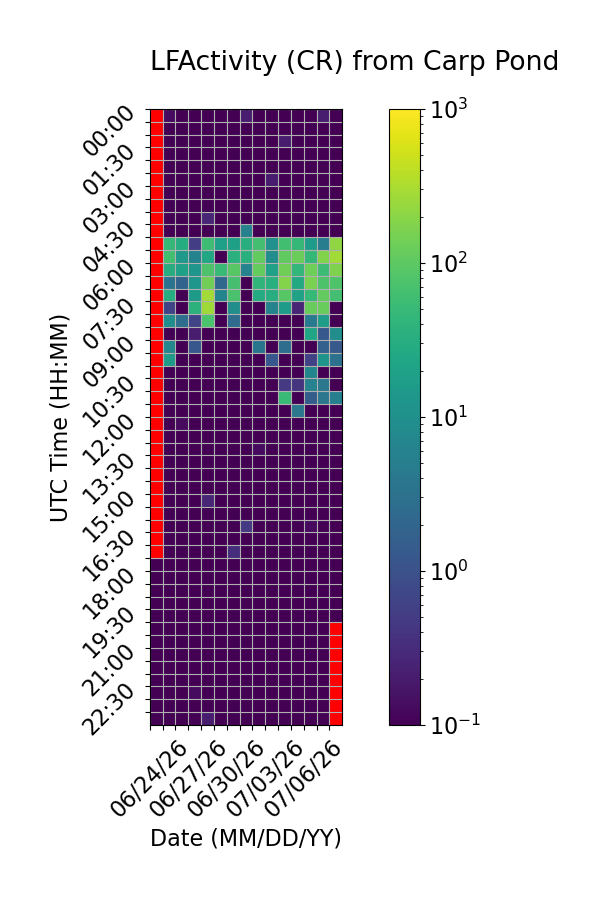

The file beside this chart, header and first rows:
Time (UTC), 06/24/26, 06/25/26, 06/26/26, 06/27/26, 06/28/26, 06/29/26, 06/30/26, 07/01/26, 07/02/26, 07/03/26, 07/04/26, 07/05/26, 07/06/26, 07/07/26, 07/08/26
00:00, , 0.1333, 0.0, 0.06667, 0.06667, 0.0, 0.0, 0.2, 0.0, 0.0, 0.0, 0.0, 0.0, 0.2, 0.0
00:30, , 0.0, 0.0, 0.0, 0.0, 0.0, 0.0, 0.0, 0.0, 0.0, 0.0, 0.0, 0.0, 0.0, 0.0
01:00, , 0.0, 0.0, 0.0, 0.0, 0.0, 0.0, 0.0, 0.0, 0.0, 0.2, 0.0, 0.0, 0.0, 0.0
01:30, , 0.0, 0.06667, 0.0, 0.0, 0.0, 0.0, 0.0, 0.0, 0.0, 0.0, 0.0, 0.0, 0.0, 0.0
02:00, , 0.0, 0.0, 0.0, 0.0, 0.0, 0.0, 0.0, 0.0, 0.0, 0.0, 0.0, 0.06667, 0.06667, 0.0
02:30, , 0.0, 0.06667, 0.0, 0.0, 0.0, 0.0, 0.0, 0.0, 0.2, 0.0, 0.0, 0.0, 0.0, 0.0
03:00, , 0.0, 0.0, 0.0, 0.0, 0.0, 0.0, 0.0, 0.0, 0.0, 0.0, 0.0, 0.0, 0.0, 0.0
03:30, , 0.0, 0.0, 0.0, 0.0, 0.0, 0.0, 0.0, 0.0, 0.0, 0.0, 0.0, 0.0, 0.0, 0.0
04:00, , 0.0, 0.0, 0.0, 0.2667, 0.0, 0.0, 0.0, 0.0, 0.0, 0.0, 0.06667, 0.0, 0.0, 0.0
04:30, , 0.0, 0.0, 0.0, 0.0, 0.0, 0.0, 5.667, 0.0, 0.0, 0.0, 0.0, 0.0, 0.0, 0.0
05:00, , 46.53, 29.87, 0.5333, 57.4, 18.07, 18.67, 33.13, 62.8, 10.67, 62.2, 46.0, 16.33, 4.867, 214.3
05:30, , 60.47, 14.67, 6.067, 23.8, 0.0, 34.47, 34.6, 109.3, 9.267, 105.3, 127.7, 45.6, 172.5, 278.9
06:00, , 30.8, 19.27, 12.13, 75.2, 50.13, 90.73, 6.2, 112.6, 19.67, 133.9, 44.07, 128.7, 55.6, 169.5
06:30, , 3.333, 1.867, 12.8, 136.7, 2.133, 65.67, 0.0, 41.4, 35.07, 183.3, 27.27, 158.9, 77.6, 80.0
07:00, , 29.6, 0.0, 15.07, 281.2, 6.267, 69.93, 0.0, 28.73, 31.6, 89.87, 20.33, 47.4, 108.3, 63.4
07:30, , 0.6667, 0.0, 36.8, 273.3, 0.0, 9.467, 0.0, 0.0, 6.2, 16.53, 0.2667, 118.5, 118.2, 0.0
08:00, , 9.2, 2.8, 0.6667, 73.47, 0.0, 2.533, 0.0, 0.0, 0.0, 0.0, 0.0, 4.533, 16.73, 0.0
08:30, , 0.0, 0.0, 0.2, 0.0, 0.0, 0.0, 0.0, 0.0, 0.0, 0.0, 0.0, 23.27, 1.267, 9.267
09:00, , 7.133, 0.0, 1.2, 0.0, 0.0, 0.0, 0.0, 3.6, 0.0, 2.733, 0.0, 0.0, 1.667, 1.333
09:30, , 16.47, 0.0, 0.0, 0.0, 0.0, 0.0, 0.0, 0.0, 1.2, 0.0, 0.06667, 0.6, 11.6, 3.133
10:00, , 0.0, 0.0, 0.0, 0.0, 0.0, 0.0, 0.0, 0.0, 0.0, 0.0, 0.0, 6.733, 0.0, 0.0
10:30, , 0.0, 0.06667, 0.0, 0.0, 0.0, 0.0, 0.0, 0.0, 0.0, 0.4667, 0.4, 6.0, 3.8, 0.0
11:00, , 0.0, 0.0, 0.0, 0.0, 0.0, 0.0, 0.0, 0.0, 0.0, 50.67, 0.0, 1.533, 3.867, 5.333
11:30, , 0.0, 0.0, 0.0, 0.0, 0.0, 0.0, 0.0, 0.0, 0.0, 0.0, 3.8, 0.0, 0.0, 0.0
12:00, , 0.0, 0.1333, 0.0, 0.0, 0.0, 0.0, 0.0, 0.0, 0.0, 0.0, 0.0, 0.0, 0.0, 0.0
12:30, , 0.0, 0.0, 0.0, 0.0, 0.0, 0.06667, 0.0, 0.0, 0.0, 0.0, 0.0, 0.0, 0.0, 0.0
13:00, , 0.0, 0.0, 0.0, 0.0, 0.0, 0.0, 0.0, 0.1333, 0.0, 0.0, 0.0, 0.0, 0.0, 0.0
13:30, , 0.06667, 0.0, 0.0, 0.0, 0.0, 0.0, 0.0, 0.0, 0.0, 0.0, 0.0, 0.0, 0.0, 0.0
14:00, , 0.0, 0.0, 0.0, 0.0, 0.0, 0.0, 0.0, 0.0, 0.0, 0.0, 0.0, 0.06667, 0.0, 0.0
14:30, , 0.0, 0.06667, 0.0, 0.0, 0.0, 0.06667, 0.06667, 0.06667, 0.0, 0.0, 0.0, 0.0, 0.0, 0.0
15:00, , 0.0, 0.0, 0.06667, 0.2667, 0.0, 0.0, 0.0, 0.0, 0.0, 0.0, 0.0, 0.0, 0.0, 0.0
15:30, , 0.0, 0.0, 0.0, 0.0, 0.0, 0.06667, 0.0, 0.0, 0.0, 0.0, 0.0, 0.0, 0.0, 0.0
16:00, , 0.0, 0.0, 0.0, 0.0, 0.06667, 0.0, 0.4667, 0.0, 0.0, 0.0, 0.0, 0.1333, 0.0, 0.0
16:30, , 0.0, 0.0, 0.0, 0.0, 0.0, 0.0, 0.06667, 0.0, 0.0, 0.0, 0.0, 0.0, 0.0, 0.0
17:00, , 0.0, 0.0, 0.0, 0.0, 0.0, 0.3333, 0.0, 0.0, 0.0, 0.0, 0.0, 0.0, 0.0, 0.0
17:30, 0.0, 0.0, 0.06667, 0.0, 0.0, 0.0, 0.0, 0.0, 0.0, 0.0, 0.0, 0.0, 0.0, 0.0, 0.0
18:00, 0.06667, 0.0, 0.0, 0.06667, 0.0, 0.0, 0.0, 0.0, 0.0, 0.0, 0.0, 0.0, 0.0, 0.0, 0.0
18:30, 0.0, 0.0, 0.0, 0.0, 0.0, 0.0, 0.0, 0.0, 0.0, 0.0, 0.06667, 0.0, 0.0, 0.0, 0.0
19:00, 0.0, 0.0, 0.0, 0.0, 0.0, 0.0, 0.0, 0.06667, 0.0, 0.0, 0.0, 0.0, 0.0, 0.0, 0.0
19:30, 0.0, 0.0, 0.0, 0.0, 0.0, 0.0, 0.0, 0.0, 0.0, 0.0, 0.0, 0.0, 0.0, 0.0, 0.0
20:00, 0.06667, 0.0, 0.06667, 0.0, 0.0, 0.0, 0.0, 0.0, 0.0, 0.0, 0.0, 0.0, 0.0, 0.0, 
20:30, 0.0, 0.0, 0.0, 0.0, 0.0, 0.0, 0.0, 0.0, 0.0, 0.0, 0.0, 0.0, 0.0, 0.0, 
21:00, 0.0, 0.0, 0.0, 0.0, 0.0, 0.0, 0.0, 0.0, 0.0, 0.06667, 0.0, 0.0, 0.0, 0.0, 
21:30, 0.0, 0.0, 0.0, 0.0, 0.0, 0.0, 0.0, 0.0, 0.0, 0.0, 0.0, 0.0, 0.0, 0.0, 
22:00, 0.0, 0.0, 0.06667, 0.0, 0.0, 0.0, 0.0, 0.0, 0.0, 0.0, 0.0, 0.0, 0.0, 0.0, 
22:30, 0.0, 0.0, 0.0, 0.1333, 0.0, 0.0, 0.0, 0.0, 0.06667, 0.0, 0.0, 0.0, 0.0, 0.0, 
23:00, 0.0, 0.0, 0.0, 0.0, 0.0, 0.0, 0.0, 0.0, 0.0, 0.0, 0.0, 0.06667, 0.0, 0.0, 
23:30, 0.0, 0.0, 0.0, 0.0, 0.2, 0.0, 0.0, 0.0, 0.0, 0.0, 0.0, 0.0, 0.06667, 0.0, 
